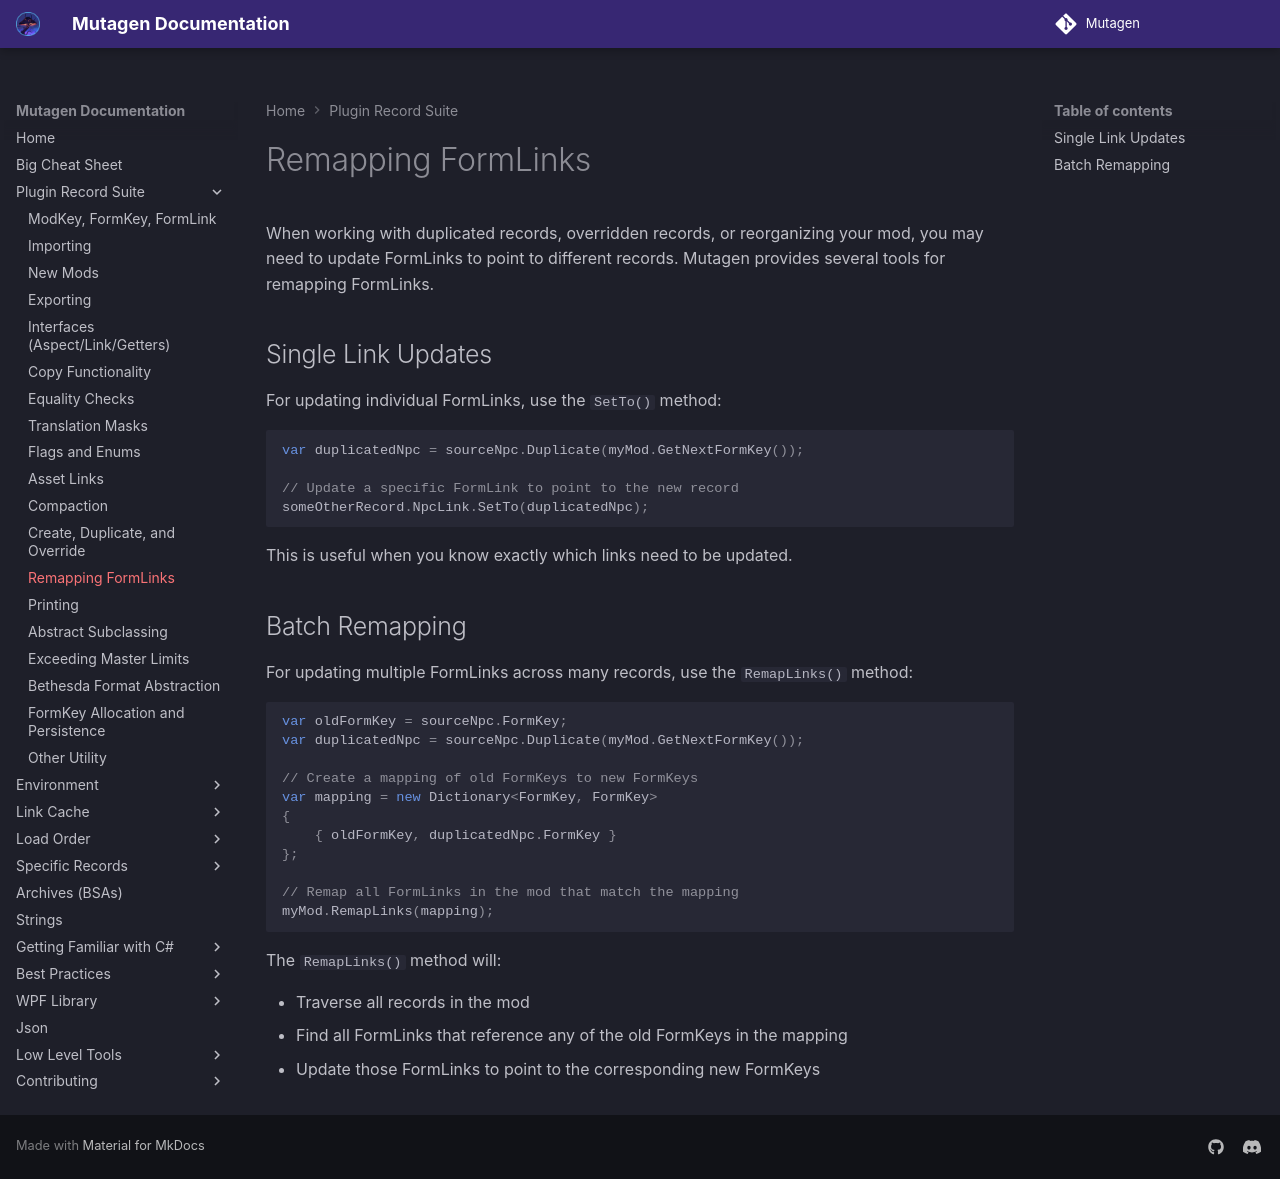

repository: Mutagen-Modding/Mutagen · page: plugins/Remapping-FormLinks/index.html · generator: mkdocs

---
order: 255
---
# Remapping FormLinks

When working with duplicated records, overridden records, or reorganizing your mod, you may need to update FormLinks to point to different records. Mutagen provides several tools for remapping FormLinks.

## Single Link Updates

For updating individual FormLinks, use the `SetTo()` method:

```csharp
var duplicatedNpc = sourceNpc.Duplicate(myMod.GetNextFormKey());

// Update a specific FormLink to point to the new record
someOtherRecord.NpcLink.SetTo(duplicatedNpc);
```

This is useful when you know exactly which links need to be updated.

## Batch Remapping

For updating multiple FormLinks across many records, use the `RemapLinks()` method:

```csharp
var oldFormKey = sourceNpc.FormKey;
var duplicatedNpc = sourceNpc.Duplicate(myMod.GetNextFormKey());

// Create a mapping of old FormKeys to new FormKeys
var mapping = new Dictionary<FormKey, FormKey>
{
    { oldFormKey, duplicatedNpc.FormKey }
};

// Remap all FormLinks in the mod that match the mapping
myMod.RemapLinks(mapping);
```

The `RemapLinks()` method will:

- Traverse all records in the mod
- Find all FormLinks that reference any of the old FormKeys in the mapping
- Update those FormLinks to point to the corresponding new FormKeys
